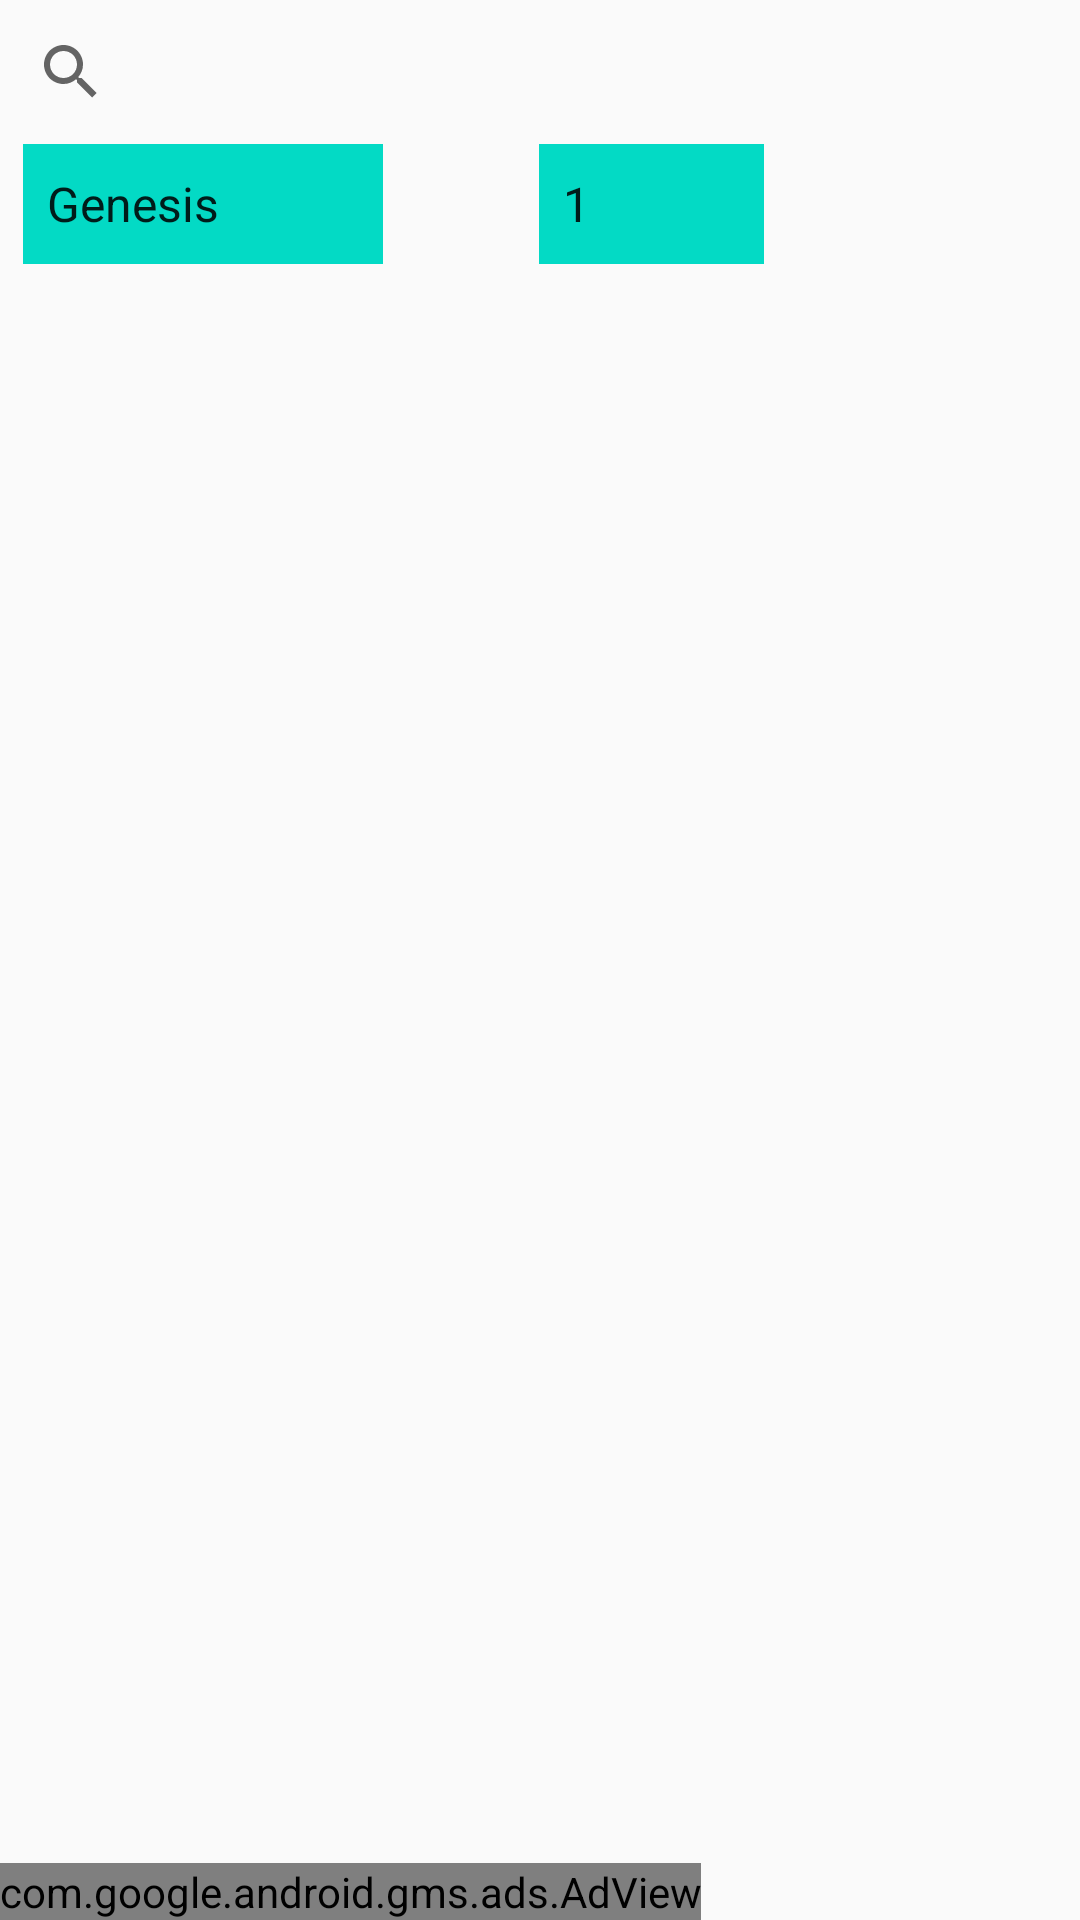

Layout XML and referenced resources for this Android screen:
<!-- AndroidManifest.xml: application theme AppTheme -->
<!-- res/layout/content_main.xml -->
<?xml version="1.0" encoding="utf-8"?>
<RelativeLayout xmlns:android="http://schemas.android.com/apk/res/android"
    xmlns:app="http://schemas.android.com/apk/res-auto"
    xmlns:tools="http://schemas.android.com/tools"
    android:layout_width="match_parent"
    android:layout_height="match_parent"
    android:paddingLeft="@dimen/activity_horizontal_margin"
    android:paddingRight="@dimen/activity_horizontal_margin"
    android:background="@color/colorGray"
    app:layout_behavior="@string/appbar_scrolling_view_behavior"
    tools:context="bibles.englishbible.cebuanobible.MainActivity"
    tools:showIn="@layout/app_bar_main">

    <SearchView
        android:id="@+id/searchverse"
        android:layout_width="match_parent"
        android:layout_height="wrap_content"/>
    <ListView
        android:id="@+id/searchresult"
        android:layout_width="fill_parent"
        android:layout_height="wrap_content"
        android:background="@color/colorSearch"
        android:layout_below="@+id/searchverse"
        android:layout_alignParentLeft="true"
        android:layout_alignParentStart="true" />
    <ListView
        android:layout_below="@+id/chapters_spinner"
        android:id="@+id/SingleText"
        android:layout_width="match_parent"
        android:layout_height="wrap_content"
        android:layout_alignParentLeft="true"
        android:layout_alignParentStart="true" />
    <Spinner
        android:id="@+id/books_spinner"
        android:layout_width="120dip"
        android:layout_height="40dip"
        android:background="@color/colorAccent"
        android:layout_marginLeft="8dip"
        android:layout_marginRight="8dip"
        android:layout_below="@+id/searchresult"
        android:entries="@array/books" />
    <Spinner
        android:id="@+id/chapters_spinner"
        android:layout_width="75dip"
        android:layout_height="40dip"
        android:background="@color/colorAccent"
        android:layout_marginLeft="180dip"
        android:layout_marginRight="100dip"
        android:layout_below="@+id/searchresult"
        android:entries="@array/chapters" />
  
    <LinearLayout
        android:id="@+id/firstLayout"
        android:layout_width="match_parent"
        android:layout_below="@+id/chapters_spinner"
        android:layout_height="match_parent"
        android:layout_toLeftOf="@+id/secondView"
        android:orientation="vertical">
        <ListView
            android:id="@+id/hindi_text"
            android:layout_width="wrap_content"
            android:layout_height="match_parent"
            android:layout_alignParentLeft="true"
            android:layout_alignParentStart="true" />
    </LinearLayout>

    <View
        android:id="@+id/secondView"
        android:layout_width="1dp"
        android:layout_height="match_parent"
        android:layout_centerHorizontal="true"/>
    <LinearLayout
        android:layout_below="@+id/chapters_spinner"
        android:id="@+id/thirdLayout"
        android:layout_width="match_parent"
        android:layout_height="match_parent"
        android:layout_toRightOf="@+id/secondView"
        android:orientation="horizontal">
        <ListView
            android:layout_below="@+id/chapters_spinner"
            android:id="@+id/english_text"
            android:layout_width="wrap_content"
            android:layout_height="match_parent"
            android:layout_alignParentLeft="true"
            android:layout_alignParentStart="true" />
    </LinearLayout>
    <com.google.android.gms.ads.AdView
        android:id="@+id/adView"
        android:layout_width="wrap_content"
        android:layout_height="wrap_content"
        android:layout_alignParentBottom="true"
        app:adSize="BANNER"
        app:adUnitId="@string/banner_home_footer">
    </com.google.android.gms.ads.AdView>
</RelativeLayout>
<!-- res/layout/app_bar_main.xml (included above) -->
<?xml version="1.0" encoding="utf-8"?>
<android.support.design.widget.CoordinatorLayout xmlns:android="http://schemas.android.com/apk/res/android"
    xmlns:app="http://schemas.android.com/apk/res-auto"
    xmlns:tools="http://schemas.android.com/tools"
    android:layout_width="match_parent"
    android:layout_height="match_parent"
    android:fitsSystemWindows="true"
    tools:context=".MainActivity">

    <android.support.design.widget.AppBarLayout
        android:layout_width="match_parent"
        android:layout_height="wrap_content"
        android:theme="@style/AppTheme.AppBarOverlay">

        <android.support.v7.widget.Toolbar
            android:id="@+id/toolbar"
            android:layout_width="match_parent"
            android:layout_height="?attr/actionBarSize"
            android:background="?attr/colorPrimary"
            app:popupTheme="@style/AppTheme.PopupOverlay" />

    </android.support.design.widget.AppBarLayout>

    <include layout="@layout/content_main" />

    <android.support.design.widget.FloatingActionButton
        android:id="@+id/share"
        android:layout_width="wrap_content"
        android:layout_height="wrap_content"
        android:layout_gravity="bottom|right"
        android:layout_alignParentBottom="true"
        android:layout_alignParentRight="true"
        android:src="@drawable/ic_menu_manage" />

    <android.support.design.widget.FloatingActionButton
        android:id="@+id/addNotesActivity"
        android:layout_width="wrap_content"
        android:layout_height="wrap_content"
        android:layout_gravity="bottom|left"
        android:layout_alignParentBottom="true"
        android:layout_alignParentRight="true"
        android:src="@drawable/pencil" />

    <android.support.design.widget.FloatingActionButton
        android:id="@+id/fab4"
        android:layout_width="wrap_content"
        android:layout_height="wrap_content"
        android:layout_gravity="top|end"
        android:layout_marginRight="@dimen/fab_margin"
        android:layout_marginTop="230dp"
        android:src="@drawable/b"
        android:visibility="invisible"
        app:elevation="6dp"
        app:pressedTranslationZ="12dp" />

    <android.support.design.widget.FloatingActionButton
        android:id="@+id/fab3"
        android:layout_width="wrap_content"
        android:layout_height="wrap_content"
        android:layout_gravity="top|end"
        android:layout_marginRight="@dimen/fab_margin"
        android:layout_marginTop="160dp"
        android:src="@drawable/e"
        android:visibility="invisible"
        app:elevation="6dp"
        app:pressedTranslationZ="12dp" />

    <android.support.design.widget.FloatingActionButton
        android:id="@+id/fab5"
        android:layout_width="wrap_content"
        android:layout_height="wrap_content"
        android:layout_gravity="top|end"
        android:layout_marginRight="@dimen/fab_margin"
        android:layout_marginTop="160dp"
        android:src="@drawable/e"
        android:visibility="invisible"
        app:elevation="6dp"
        app:pressedTranslationZ="12dp" />

    <android.support.design.widget.FloatingActionButton
        android:id="@+id/fab2"
        android:layout_width="wrap_content"
        android:layout_height="wrap_content"
        android:layout_gravity="top|end"
        android:layout_marginRight="@dimen/fab_margin"
        android:layout_marginTop="85dp"
        android:src="@drawable/c"
        android:visibility="invisible"
        app:elevation="6dp"
        app:pressedTranslationZ="12dp" />

    <android.support.design.widget.FloatingActionButton
        android:id="@+id/fab1"
        android:layout_width="wrap_content"
        android:layout_height="wrap_content"
        android:layout_gravity="top|end"
        android:layout_margin="5dp"
        android:src="@drawable/setting"
        app:elevation="6dp"
        app:pressedTranslationZ="12dp" />

</android.support.design.widget.CoordinatorLayout>
<!-- resources referenced by this layout -->
<resources>
  <string-array name="books">
          <item>Genesis</item>
      </string-array>
  <string-array name="chapters">
          <item>"1"</item>
          <item>"2"</item>
          <item>"3"</item>
          <item>"4"</item>
      </string-array>
  <string name="banner_home_footer">ca-app-pub-8821114814067767/1336629959</string>
  <style name="AppTheme.AppBarOverlay" parent="ThemeOverlay.AppCompat.Dark.ActionBar" />
  <style name="AppTheme.PopupOverlay" parent="ThemeOverlay.AppCompat.Light" />
  <style name="AppTheme" parent="Base.Theme.AppCompat.Light.DarkActionBar">
          
          <item name="colorPrimary">@color/colorPrimary</item>
          <item name="colorPrimaryDark">@color/colorPrimaryDark</item>
          <item name="colorAccent">@color/colorAccent</item>
      </style>
  <!-- not gathered from this repository: default colours our renderer supplied (Android Studio template values) -->
  <color name="colorPrimary">#FF6200EE</color>
  <color name="colorPrimaryDark">#FF3700B3</color>
  <color name="colorAccent">#FF03DAC5</color>
</resources>
